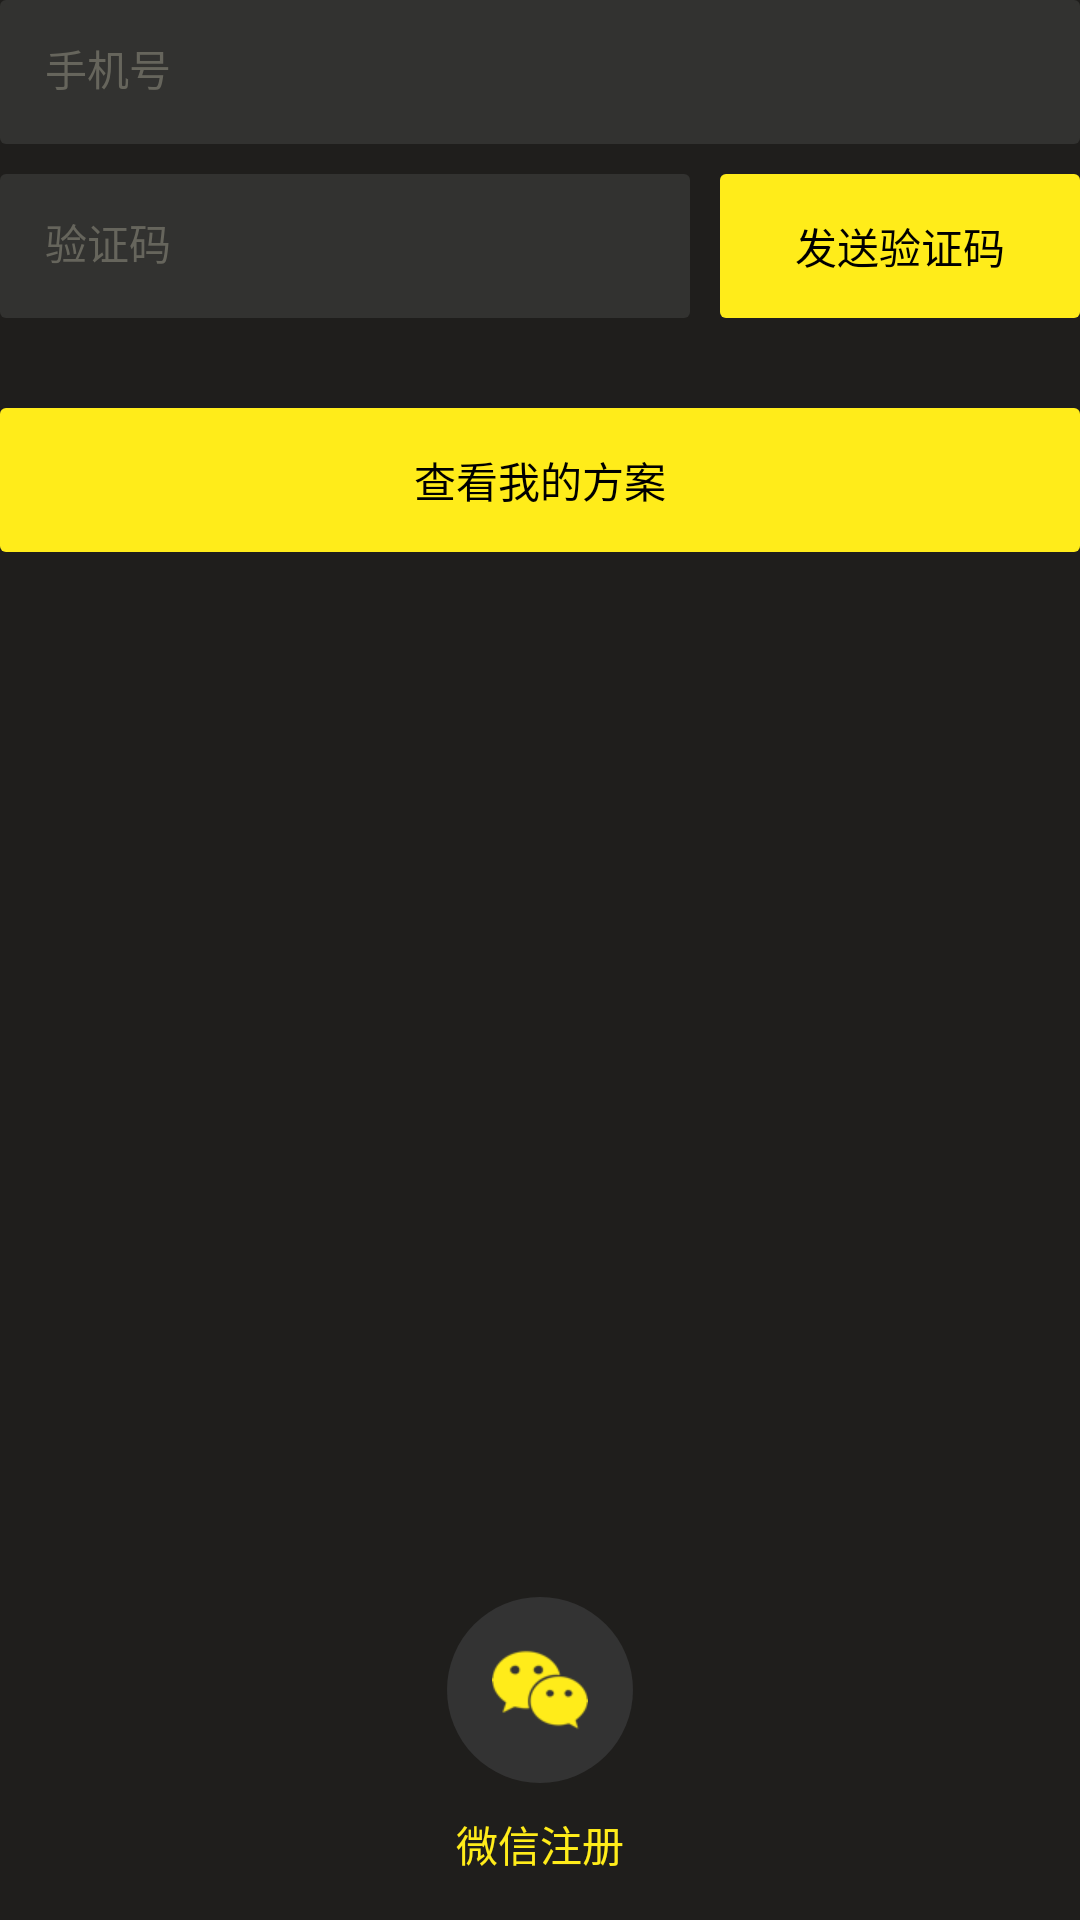

Layout XML and referenced resources for this Android screen:
<!-- AndroidManifest.xml: application theme AppTheme -->
<!-- res/layout/activity_register.xml -->
<?xml version="1.0" encoding="utf-8"?>
<RelativeLayout xmlns:android="http://schemas.android.com/apk/res/android"
    android:layout_width="match_parent"
    android:layout_height="match_parent">

    <EditText
        android:id="@+id/register_phone"
        android:layout_width="match_parent"
        android:layout_height="@dimen/dp48"
        android:inputType="phone"
        android:maxLength="11"
        android:hint="手机号"
        android:padding="@dimen/dp15"
        style="@style/inputBg" />

    <LinearLayout
        android:id="@+id/register_body"
        android:layout_width="match_parent"
        android:layout_height="@dimen/dp48"
        android:layout_marginTop="@dimen/dp10"
        android:layout_below="@+id/register_phone"
        android:orientation="horizontal">

        <EditText
            android:id="@+id/register_verfify"
            android:layout_width="wrap_content"
            android:layout_height="match_parent"
            android:layout_weight="1"
            android:inputType="number"
            android:maxLength="4"
            android:padding="@dimen/dp15"
            android:hint="验证码"
            android:layout_marginRight="@dimen/dp10"
            style="@style/inputBg" />

        <Button
            android:id="@+id/send_verfify_btn"
            android:layout_width="@dimen/dp120"
            android:layout_height="match_parent"
            android:text="发送验证码"
            android:background="@drawable/button_bg_selector" />
    </LinearLayout>

    <Button
        android:id="@+id/register_submit"
        android:layout_width="match_parent"
        android:layout_height="@dimen/dp48"
        android:layout_below="@id/register_body"
        android:layout_marginTop="@dimen/dp30"
        android:text="查看我的方案"
        android:background="@drawable/button_bg_selector" />

    <LinearLayout
        android:id="@+id/wechat_login"
        android:layout_width="wrap_content"
        android:layout_height="wrap_content"
        android:layout_alignParentBottom="true"
        android:layout_centerHorizontal="true"
        android:layout_marginBottom="@dimen/dp15"
        android:gravity="center"
        android:orientation="vertical">

        <ImageView
            android:layout_width="wrap_content"
            android:layout_height="wrap_content"
            android:padding="@dimen/dp15"
            android:background="@drawable/wechat_bg"
            android:src="@mipmap/wechat" />

        <TextView
            android:layout_width="wrap_content"
            android:layout_height="wrap_content"
            android:layout_marginTop="@dimen/dp10"
            android:text="微信注册"
            android:textColor="@color/yellow"
            android:textSize="@dimen/sp14" />

    </LinearLayout>


</RelativeLayout>
<!-- resources referenced by this layout -->
<resources>
  <color name="yellow">#FFEC1A</color>
  <dimen name="dp10">10dp</dimen>
  <dimen name="dp120">120dp</dimen>
  <dimen name="dp15">15dp</dimen>
  <dimen name="dp30">30dp</dimen>
  <dimen name="dp48">48dp</dimen>
  <dimen name="sp14">14sp</dimen>
  <!-- drawable button_bg_selector (drawable) -->
  <?xml version="1.0" encoding="utf-8"?>
  
  <selector xmlns:android="http://schemas.android.com/apk/res/android">
  
      <item android:state_enabled="false">
          <shape>
              <solid android:color="@color/edit_bg" />
  
              <corners android:radius="2dp" />
          </shape>
      </item>
      <item android:state_pressed="true">
          <shape>
              <solid android:color="@color/yellow" />
  
              <corners android:radius="2dp" />
          </shape>
      </item>
      <item>
          <shape>
              <solid android:color="@color/yellow" />
  
              <corners android:radius="2dp" />
          </shape>
      </item>
  
  </selector>
  <!-- drawable wechat_bg (drawable) -->
  <?xml version="1.0" encoding="utf-8"?>
  
  <shape xmlns:android="http://schemas.android.com/apk/res/android"
      android:shape="oval">
      <size android:height="@dimen/dp60"
          android:width="@dimen/dp60"/>
      <solid android:color="@color/font_333333" />
  
  </shape>
  <!-- mipmap wechat: png bitmap (mipmap-xhdpi, 2455 bytes) -->
  <style name="inputBg">
          <item name="android:background">@drawable/edit_bg</item>
          <item name="android:singleLine">true</item>
          <item name="android:textSize">@dimen/sp14</item>
          <item name="android:padding">@dimen/dp3</item>
          <item name="android:textColor">@color/white</item>
          <item name="android:textColorHint">@color/edit_bg</item>
      </style>
  <style name="AppTheme" parent="@android:style/Theme.NoTitleBar">
          <item name="android:windowBackground">@color/comm_bg</item>
      </style>
  <color name="edit_bg">#66655C</color>
  <dimen name="dp60">60dp</dimen>
  <color name="font_333333">#333333</color>
  <!-- drawable edit_bg (drawable) -->
  <?xml version="1.0" encoding="utf-8"?>
  
  <shape xmlns:android="http://schemas.android.com/apk/res/android">
  
      <solid android:color="@color/black_bg" />
  
      <corners android:radius="2dp" />
  
  </shape>
  <dimen name="dp3">3dp</dimen>
  <color name="white">#ffffff</color>
  <color name="comm_bg">#1F1E1C</color>
  <color name="black_bg">#323230</color>
</resources>
